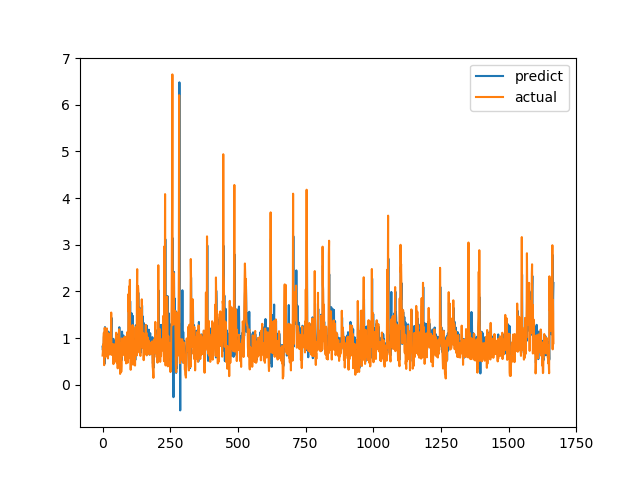

The table this chart was drawn from, first rows:
predict, actual
0.8155, 0.6238
0.7428, 0.6915
0.7634, 0.8558
0.8639, 0.7094
0.77, 1.015
1.012, 1.116
1.087, 0.4183
0.4455, 1.002
0.946, 1.219
1.235, 1.143
0.9688, 0.6528
0.6819, 0.6747
0.8408, 0.601
0.8247, 0.6695
0.6801, 0.6538
0.7062, 0.7814
0.9462, 1.206
1.167, 0.8469
0.7702, 0.8286
0.8149, 0.6482
0.847, 0.5624
0.6706, 0.7183
0.745, 1.1
1.128, 0.9542
0.9957, 0.729
0.7404, 0.6694
0.7543, 0.8631
0.8772, 0.6465
0.749, 0.8223
0.8484, 0.9236
0.8436, 0.8301
0.8287, 1.067
1.151, 1.546
1.435, 0.6827
0.6547, 0.6386
0.6869, 0.6464
0.8267, 0.6881
0.8285, 0.7274
0.7523, 0.65
0.7502, 0.8694
0.9831, 0.4409
0.5904, 0.4519
0.5707, 0.7575
0.923, 0.4952
0.7458, 0.6851
0.7543, 0.7244
0.8095, 0.8654
0.8805, 0.74
0.8866, 0.8071
0.8231, 0.8204
0.8027, 1.114
1.093, 1.109
1.009, 0.4751
0.5265, 1.039
1.049, 0.9458
0.9482, 0.7878
0.6874, 0.3505
0.4366, 0.9368
1.014, 0.9868
0.9673, 0.647
... 1,607 more rows
